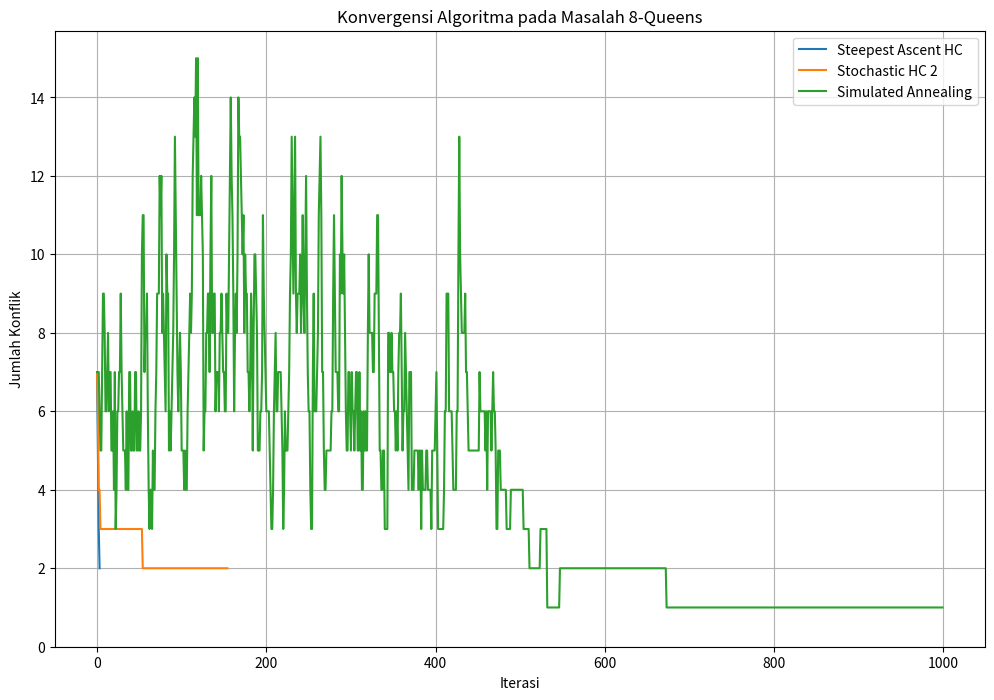
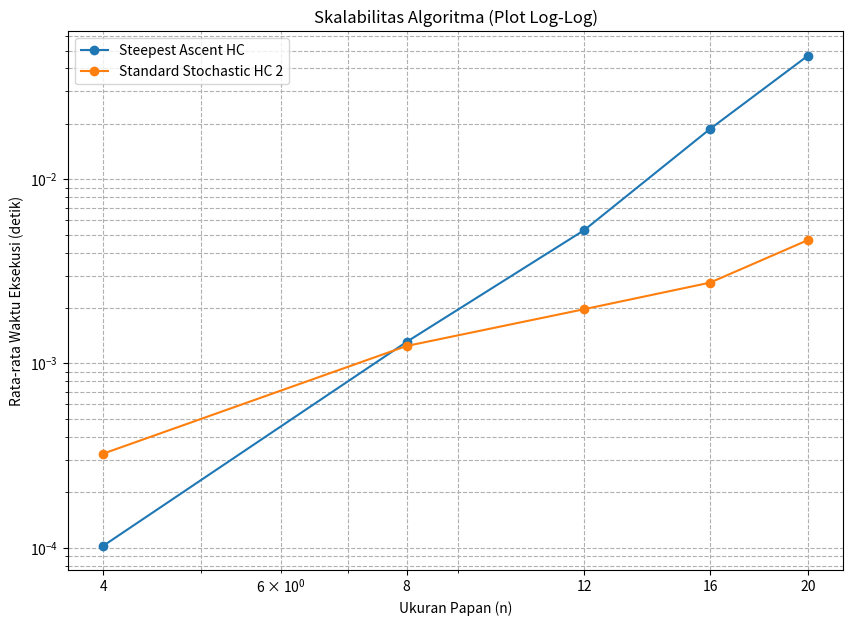

These charts were generated, in order, by the following Python code:
import numpy as np
import matplotlib.pyplot as plt
import random
import time
import pandas as pd
from matplotlib import colors

np.random.seed(1234)


def random_board(n):
    """Creates a random board of size n x n. Note that only a single queen is placed in each column!"""

    return(np.random.randint(0,n, size = n))

def comb2(n): return n*(n-1)//2 # this is n choose 2 equivalent to math.comb(n, 2); // is int division

def conflicts(board):
    """Calculate the number of conflicts, i.e., the objective function."""

    n = len(board)

    horizontal_cnt = [0] * n
    diagonal1_cnt = [0] * 2 * n
    diagonal2_cnt = [0] * 2 * n

    for i in range(n):
        horizontal_cnt[board[i]] += 1
        diagonal1_cnt[i + board[i]] += 1
        diagonal2_cnt[i - board[i] + n] += 1

    return sum(map(comb2, horizontal_cnt + diagonal1_cnt + diagonal2_cnt))

# decrease the font size to fit larger boards
def show_board(board, cols = ['white', 'gray'], fontsize = 48):
    """display the board"""

    n = len(board)

    # create chess board display
    display = np.zeros([n,n])
    for i in range(n):
        for j in range(n):
            if (((i+j) % 2) != 0):
                display[i,j] = 1

    cmap = colors.ListedColormap(cols)
    fig, ax = plt.subplots()
    ax.imshow(display, cmap = cmap,
              norm = colors.BoundaryNorm(range(len(cols)+1), cmap.N))
    ax.set_xticks([])
    ax.set_yticks([])

    # place queens. Note: Unicode u265B is a black queen
    for j in range(n):
        plt.text(j, board[j], u"\u265B", fontsize = fontsize,
                 horizontalalignment = 'center',
                 verticalalignment = 'center')

    print(f"Board with {conflicts(board)} conflicts.")
    plt.show()

def steepest_ascent_hill_climb(board):

    n = len(board)
    current_board = board.copy() # membuat salinan sebagai sample yang akan dipakai
    current_conflicts = conflicts(current_board)

    while True:
        next_board = None
        min_next_conflicts = current_conflicts

        # Jelajahi semua tetangga untuk menemukan yang terbaik (titik best curam)
        for col in range(n):
            for row in range(n):
                # Tidak perlu mengevaluasi state saat ini
                if current_board[col] == row:
                    continue

                # buat untuk evaluasi
                temp_board = current_board.copy()
                temp_board[col] = row # Ubah posisi queen di salinan
                
                new_conflicts = conflicts(temp_board)

                # Cek apakah tetangga ini adalah yang terbaik sejauh ini
                if new_conflicts < min_next_conflicts:
                    min_next_conflicts = new_conflicts
                    next_board = temp_board

        # Jika tidak ada tetangga yang lebih baik, kita mencapai optimum lokal
        if next_board is None:
            break  # Keluar dari loop

        # Pindah ke state tetangga terbaik
        current_board = next_board
        current_conflicts = min_next_conflicts

    return current_board

def stochastic_hill_climb(board):

    n = len(board)
    current_board = board.copy() # Bekerja dengan salinan agar tidak mengubah input asli
    current_conflicts = conflicts(current_board)

    while True:
        better_neighbors = []

        # Jelajahi semua tetangga untuk menemukan yang lebih baik
        for col in range(n):
            for row in range(n):
                # Tidak perlu mengevaluasi state saat ini
                if current_board[col] == row:
                    continue

                # BUAT SALINAN SEMENTARA untuk evaluasi
                temp_board = current_board.copy()
                temp_board[col] = row # Ubah posisi Ratu di salinan
                
                new_conflicts = conflicts(temp_board)

                # Cek apakah tetangga ini lebih baik
                if new_conflicts < current_conflicts:
                    better_neighbors.append(temp_board)

        # Jika tidak ada tetangga yang lebih baik, kita mencapai optimum lokal
        if not better_neighbors:
            break  # Keluar dari loop

        # Pilih secara acak salah satu tetangga yang lebih baik
        current_board = better_neighbors[np.random.randint(len(better_neighbors))]
        current_conflicts = conflicts(current_board)

    return current_board    

def standard_stochastic_hill_climb(board, max_iterations_without_improvement=100):

    n = len(board)
    current_board = board.copy()
    current_conflicts = conflicts(current_board)
    
    iterations_stuck = 0

    # Loop utama bisa berdasarkan jumlah iterasi atau kondisi berhenti lainnya
    while iterations_stuck < max_iterations_without_improvement:
        if current_conflicts == 0:
            break # Solusi ditemukan

        # 1. Pilih SATU tetangga secara acak
        random_col = random.randint(0, n - 1)
        # Pastikan baris baru berbeda dari yang lama
        current_row = current_board[random_col]
        possible_rows = list(range(n))
        possible_rows.remove(current_row)
        random_row = random.choice(possible_rows)

        # Buat state tetangga
        neighbor_board = current_board.copy()
        neighbor_board[random_col] = random_row
        
        # 2. Evaluasi tetangga tersebut
        neighbor_conflicts = conflicts(neighbor_board)

        # 3. Pindah jika lebih baik
        if neighbor_conflicts < current_conflicts:
            current_board = neighbor_board
            current_conflicts = neighbor_conflicts
            iterations_stuck = 0 # Reset counter karena ada perbaikan
            # print(f"Pindah, konflik baru: {current_conflicts}") # Untuk debugging
        else:
            iterations_stuck += 1 # Tambah counter jika tidak ada perbaikan

    return current_board

def random_restart_hill_climb(n, max_restarts=100):
    """
    Melakukan random restart hill climbing untuk meminimalkan jumlah konflik.
    """
    # n sudah diterima sebagai parameter, jadi kita tidak perlu len(board)
    best_board = None
    best_conflicts = float('inf')

    for _ in range(max_restarts):
        # Mulai dengan papan acak
        initial_board = random_board(n)
        # Gunakan steepest ascent hill climbing dari papan acak ini
        final_board = steepest_ascent_hill_climb(initial_board)
        final_conflicts = conflicts(final_board)

        # Periksa apakah ini adalah solusi terbaik sejauh ini
        if final_conflicts < best_conflicts:
            best_conflicts = final_conflicts
            best_board = final_board

        # Jika kita menemukan solusi tanpa konflik, kita bisa berhenti lebih awal
        if best_conflicts == 0:
            break

    return best_board
def simulated_annealing(board, initial_temp=100, cooling_rate=0.99, max_iterations=1000):
    """
    Melakukan simulated annealing untuk meminimalkan jumlah konflik.
    """
    n = len(board)
    current_board = board.copy()
    current_conflicts = conflicts(current_board)
    temperature = initial_temp

    best_board = current_board.copy()
    best_conflicts = current_conflicts

    for iteration in range(max_iterations):
        if current_conflicts == 0:
            break  # Solusi ditemukan

        # Pilih SATU tetangga secara acak
        random_col = random.randint(0, n - 1)
        current_row = current_board[random_col]
        possible_rows = list(range(n))
        possible_rows.remove(current_row)
        random_row = random.choice(possible_rows)

        neighbor_board = current_board.copy()
        neighbor_board[random_col] = random_row
        neighbor_conflicts = conflicts(neighbor_board)

        delta_conflicts = neighbor_conflicts - current_conflicts

        # Jika tetangga lebih baik, pindah ke sana
        if delta_conflicts < 0:
            current_board = neighbor_board
            current_conflicts = neighbor_conflicts
        else:
            # Jika tetangga lebih buruk, pindah dengan probabilitas tertentu
            acceptance_probability = np.exp(-delta_conflicts / temperature)
            if random.random() < acceptance_probability:
                current_board = neighbor_board
                current_conflicts = neighbor_conflicts

        if current_conflicts < best_conflicts:
            best_conflicts = current_conflicts
            best_board = current_board.copy()
        
        # Pendinginan suhu
        temperature *= cooling_rate

    return best_board    
# example usage

# board = random_board(4)
# show_board(board)
# print(f"Queens (left to right) are at rows: {board}")
# print(f"Number of conflicts: {conflicts(board)}")

# board = simulated_annealing(board)
# show_board(board)
# print(f"Queens (left to right) are at rows: {board}")
# print(f"Number of conflicts: {conflicts(board)}")
algorithms = {
    "Steepest Ascent Hill Climb": steepest_ascent_hill_climb,
    "Stochastic Hill Climb": stochastic_hill_climb,
    "Standard Stochastic Hill Climb": standard_stochastic_hill_climb,
    "Random-Restart Hill Climb": random_restart_hill_climb,
    "Simulated Annealing": simulated_annealing
}
# (Letakkan kode ini setelah atau sebelum loop utama Anda)

# --- BAGIAN 1: COMPARISON (VERSI LENGKAP) ---

# Definisikan parameter eksperimen
board_sizes = [4, 8]
num_runs = 100

# Siapkan list kosong untuk menyimpan semua hasil
results = []

print("Memulai proses perbandingan algoritma (versi lengkap)...")

for size in board_sizes:
    print(f"\nMenguji untuk papan ukuran {size}x{size}...")
    for name, algorithm_func in algorithms.items():
        total_time = 0
        total_conflicts = 0
        successful_runs = 0  # <--- VARIABEL BARU

        for _ in range(num_runs):
            initial_board = random_board(size)
            start_time = time.time()
            
            # Khusus untuk Random-Restart, kita panggil dengan parameter n
            if name == "Random-Restart Hill Climb":
                # Asumsi board awal tidak digunakan, karena fungsi ini membuat sendiri
                final_board = algorithm_func(n=size) 
            else:
                final_board = algorithm_func(initial_board)
            
            end_time = time.time()
            
            final_conflicts_count = conflicts(final_board)
            
            total_time += end_time - start_time
            total_conflicts += final_conflicts_count
            
            # Hitung jika run ini berhasil (mencapai 0 konflik)
            if final_conflicts_count == 0: # <--- LOGIKA BARU
                successful_runs += 1

        avg_time = total_time / num_runs
        avg_conflicts = total_conflicts / num_runs
        success_percentage = (successful_runs / num_runs) * 100 # <--- PERHITUNGAN BARU

        results.append({
            "Algorithm": name,
            "Board Size": size,
            "Avg. Run time": avg_time,
            "Avg. number of conflicts": avg_conflicts,
            "Optimal Solution %": success_percentage # <--- KOLOM BARU
        })
        print(f"  - Selesai menguji: {name}")

print("\nProses perbandingan selesai.")

df_results = pd.DataFrame(results)
pd.options.display.float_format = '{:.6f}'.format
print("\n--- Hasil Perbandingan Kinerja Algoritma ---")
print(df_results.to_string())

# --- BAGIAN 2: ALGORITHM CONVERGENCE ---

print("\nMemulai analisis konvergensi algoritma...")

# --- FUNGSI DENGAN HISTORY ---

def steepest_ascent_with_history(board):
    history = []
    current_board = board.copy()
    while True:
        current_conflicts = conflicts(current_board)
        history.append(current_conflicts)
        if current_conflicts == 0: break
        next_board = None
        min_next_conflicts = current_conflicts
        for col in range(len(current_board)):
            for row in range(len(current_board)):
                if current_board[col] == row: continue
                temp_board = current_board.copy()
                temp_board[col] = row
                new_conflicts = conflicts(temp_board)
                if new_conflicts < min_next_conflicts:
                    min_next_conflicts = new_conflicts
                    next_board = temp_board
        if next_board is None: break
        current_board = next_board
    return current_board, history

def standard_stochastic_hc_with_history(board, max_iterations_without_improvement=100):
    history = []
    current_board = board.copy()
    iterations_stuck = 0
    while iterations_stuck < max_iterations_without_improvement:
        current_conflicts = conflicts(current_board)
        history.append(current_conflicts)
        if current_conflicts == 0: break
        # (Logika Stochastic HC 2 sama persis)
        random_col = random.randint(0, len(board) - 1)
        current_row = current_board[random_col]
        possible_rows = list(range(len(board)))
        possible_rows.remove(current_row)
        random_row = random.choice(possible_rows)
        neighbor_board = current_board.copy()
        neighbor_board[random_col] = random_row
        neighbor_conflicts = conflicts(neighbor_board)
        if neighbor_conflicts < current_conflicts:
            current_board = neighbor_board
            iterations_stuck = 0
        else:
            iterations_stuck += 1
    history.append(conflicts(current_board)) # Catat state terakhir
    return current_board, history


def simulated_annealing_with_history(board, initial_temp=100, cooling_rate=0.99, max_iterations=1000):
    history = []
    current_board = board.copy()
    temperature = initial_temp
    best_board_so_far = current_board.copy()
    best_conflicts_so_far = conflicts(best_board_so_far)

    for i in range(max_iterations):
        current_conflicts = conflicts(current_board)
        history.append(current_conflicts) # Catat konflik state saat ini
        if current_conflicts == 0: break
            
        # --- PERBAIKAN: Mengisi logika SA yang hilang ---
        random_col = random.randint(0, len(board) - 1)
        current_row = current_board[random_col]
        possible_rows = list(range(len(board)))
        possible_rows.remove(current_row)
        random_row = random.choice(possible_rows)
        neighbor_board = current_board.copy()
        neighbor_board[random_col] = random_row
        neighbor_conflicts = conflicts(neighbor_board)
        delta_conflicts = neighbor_conflicts - current_conflicts
        if delta_conflicts < 0:
            current_board = neighbor_board
        else:
            acceptance_probability = np.exp(-delta_conflicts / temperature)
            if random.random() < acceptance_probability:
                current_board = neighbor_board
        
        if conflicts(current_board) < best_conflicts_so_far:
            best_board_so_far = current_board.copy()
            best_conflicts_so_far = conflicts(best_board_so_far)
        # -------------------------------------------
        
        temperature *= cooling_rate
    return best_board_so_far, history


# --- EKSPERIMEN KONVERGENSI ---
board_size_8 = random_board(8)

_, steepest_hist = steepest_ascent_with_history(board_size_8.copy())
_, stochastic2_hist = standard_stochastic_hc_with_history(board_size_8.copy())
_, sa_hist = simulated_annealing_with_history(board_size_8.copy())


plt.figure(figsize=(12, 8))
plt.plot(steepest_hist, label="Steepest Ascent HC")
plt.plot(stochastic2_hist, label="Stochastic HC 2") # --- PERBAIKAN: Diaktifkan
plt.plot(sa_hist, label="Simulated Annealing")      # --- PERBAIKAN: Diaktifkan

plt.title("Konvergensi Algoritma pada Masalah 8-Queens")
plt.xlabel("Iterasi")
plt.ylabel("Jumlah Konflik")
plt.legend()
plt.grid(True)
plt.ylim(bottom=0) # Mulai sumbu Y dari 0
plt.show()

print("Plot konvergensi telah ditampilkan.")


# ==============================================================================
# --- BAGIAN 3: PROBLEM SIZE SCALABILITY ---
# ==============================================================================
# --- PERBAIKAN: Menghapus satu blok kode yang terduplikasi ---

print("\nMemulai analisis skalabilitas...")

algorithms_to_scale = {
    "Steepest Ascent HC": steepest_ascent_hill_climb,
    "Standard Stochastic HC 2": standard_stochastic_hill_climb
}
scalability_sizes = [4, 8, 12, 16, 20]
scalability_runs = 20

scaling_results = []

for name, algorithm_func in algorithms_to_scale.items():
    runtimes = []
    for size in scalability_sizes:
        total_time = 0
        print(f"  - Menguji {name} pada n={size}...")
        for _ in range(scalability_runs):
            initial_board = random_board(size)
            start_time = time.time()
            algorithm_func(initial_board)
            end_time = time.time()
            total_time += end_time - start_time
        avg_time = total_time / scalability_runs
        runtimes.append(avg_time)
    scaling_results.append({"name": name, "runtimes": runtimes})

plt.figure(figsize=(10, 7))
for result in scaling_results:
    plt.plot(scalability_sizes, result["runtimes"], marker='o', linestyle='-', label=result["name"])

plt.xscale('log')
plt.yscale('log')
plt.title("Skalabilitas Algoritma (Plot Log-Log)")
plt.xlabel("Ukuran Papan (n)")
plt.ylabel("Rata-rata Waktu Eksekusi (detik)")
plt.xticks(scalability_sizes, labels=[str(s) for s in scalability_sizes])
plt.legend()
plt.grid(True, which="both", ls="--")
plt.show()

print("Plot skalabilitas telah ditampilkan.")

